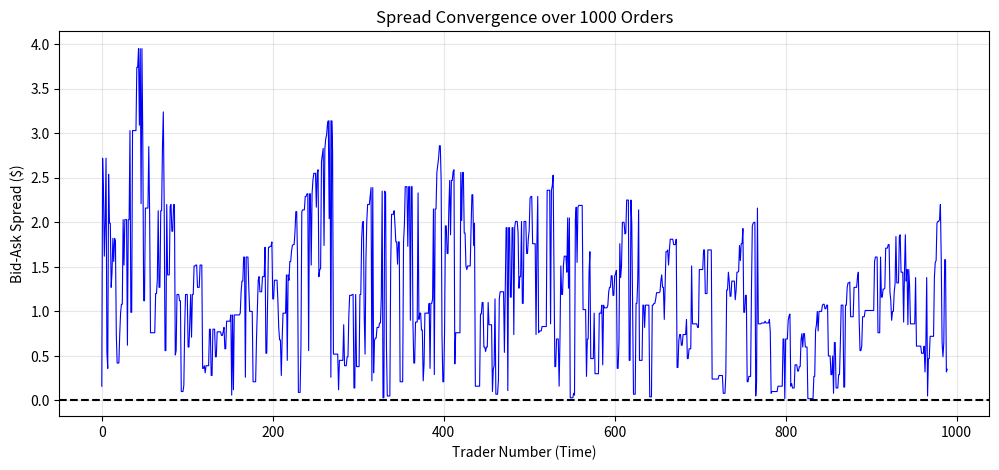

The script that saved this image:
import heapq
import random
import matplotlib.pyplot as plt

class SimulationOrderBook:
    def __init__(self):
        self.bids = [] # Max-Heap (stored as negative prices)
        self.asks = [] # Min-Heap
        self.spread_history = []
        
    def add_limit_order(self, side, price, qty):
        if side == 'Buy':
            heapq.heappush(self.bids, -price)
        else:
            heapq.heappush(self.asks, price)
            
    def get_best_bid_ask(self):
        best_bid = -self.bids[0] if self.bids else None
        best_ask = self.asks[0] if self.asks else None
        return best_bid, best_ask

    def clean_crossed_book(self):
        while self.bids and self.asks and (-self.bids[0] >= self.asks[0]):
            heapq.heappop(self.bids)
            heapq.heappop(self.asks)

    def capture_spread(self):
        bb, ba = self.get_best_bid_ask()
        if bb and ba:
            return ba - bb
        return None


NUM_TRADERS = 1000
TRUE_VALUE = 100.00
NOISE_LEVEL = 2.0 

sim_book = SimulationOrderBook()
spreads = []

print("Simulating 1000 Traders...")
for i in range(NUM_TRADERS):
    side = 'Buy' if random.random() < 0.5 else 'Sell'
    
    valuation = random.gauss(TRUE_VALUE, NOISE_LEVEL)
    valuation = random.gauss(TRUE_VALUE, NOISE_LEVEL)
    
    if side == 'Buy':
        price = round(valuation - random.uniform(0, 0.5), 2)
        sim_book.add_limit_order('Buy', price, 10)
    else:
        price = round(valuation + random.uniform(0, 0.5), 2)
        sim_book.add_limit_order('Sell', price, 10)
    

    sim_book.clean_crossed_book()
    
    spread = sim_book.capture_spread()
    if spread:
        spreads.append(spread)

plt.figure(figsize=(12, 5))
plt.plot(spreads, color='blue', linewidth=0.8)
plt.title(f"Spread Convergence over {NUM_TRADERS} Orders")
plt.xlabel("Trader Number (Time)")
plt.ylabel("Bid-Ask Spread ($)")
plt.axhline(y=0, color='black', linestyle='--')
plt.grid(True, alpha=0.3)
plt.show()

print(f"Final Spread: ${spreads[-1]:.2f}")